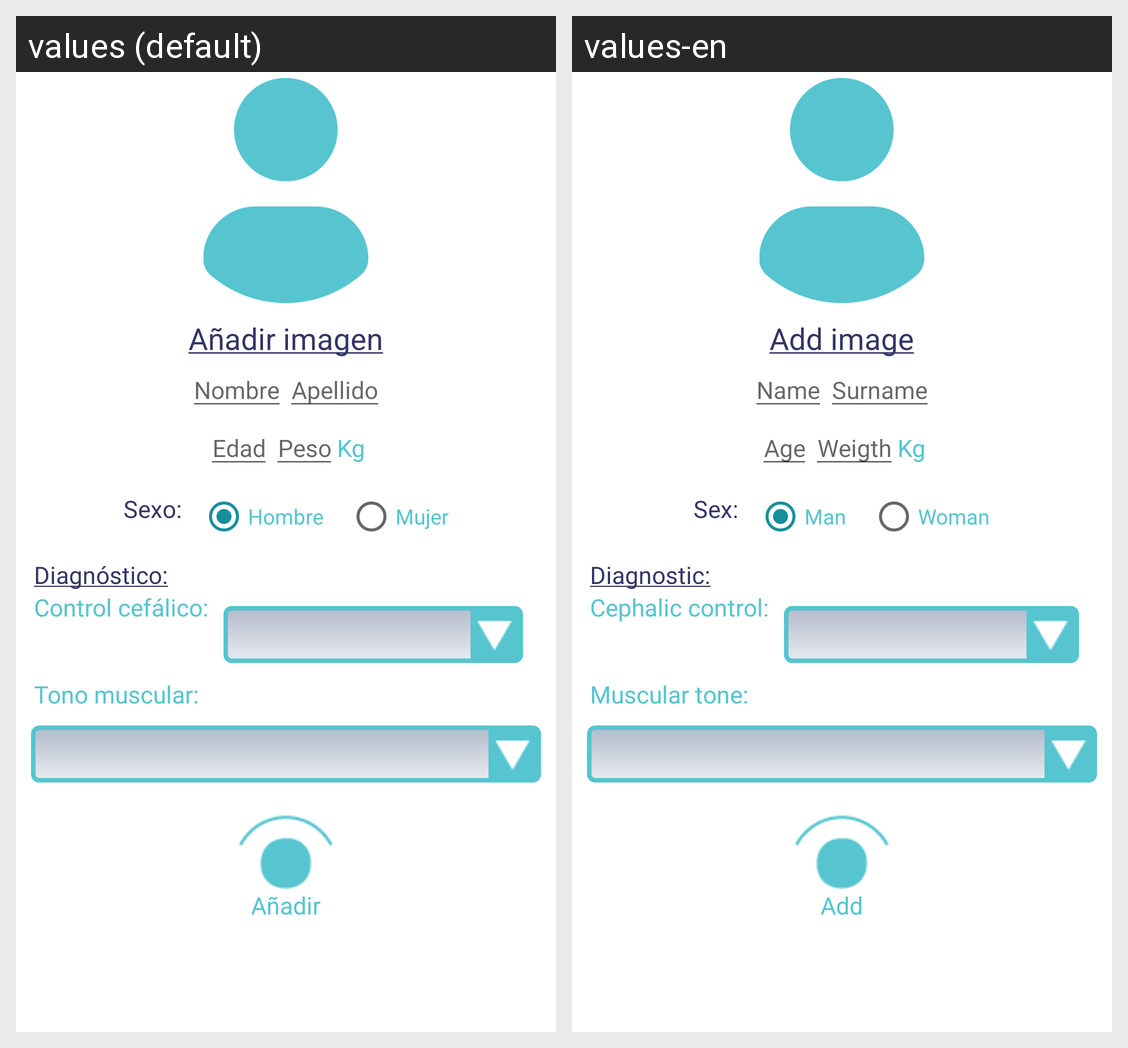

For this localized Android screen grid, give each drawn string resource with its value in every locale shown.
Android screen res/layout/fragment_anadir_paciente.xml rendered under 2 locales, left to right: values (default), values-en. Device: Nexus 5 (rendered at 1080×1920; each locale shown at half size, 540×960, under a caption strip naming it); theme AppTheme.
Strings drawn on this screen, with the default value and each locale's value (text and hints the layout hard-codes, and strings that could not be matched under every locale, appear in the picture but are not listed):

anadirImagen
  values: Añadir imagen
  values-en: Add image

nombre
  values: Nombre
  values-en: Name

apellido
  values: Apellido
  values-en: Surname

edad
  values: Edad
  values-en: Age

peso
  values: Peso
  values-en: Weigth

kg
  values: Kg
  values-en: Kg

sexo
  values: Sexo:
  values-en: Sex:

hombre
  values: Hombre
  values-en: Man

mujer
  values: Mujer
  values-en: Woman

diagnostico
  values: Diagnóstico:
  values-en: Diagnostic:

control_cefalico
  values: Control cefálico:
  values-en: Cephalic control:

tono_muscular
  values: Tono muscular:
  values-en: Muscular tone:

anadir
  values: Añadir
  values-en: Add
